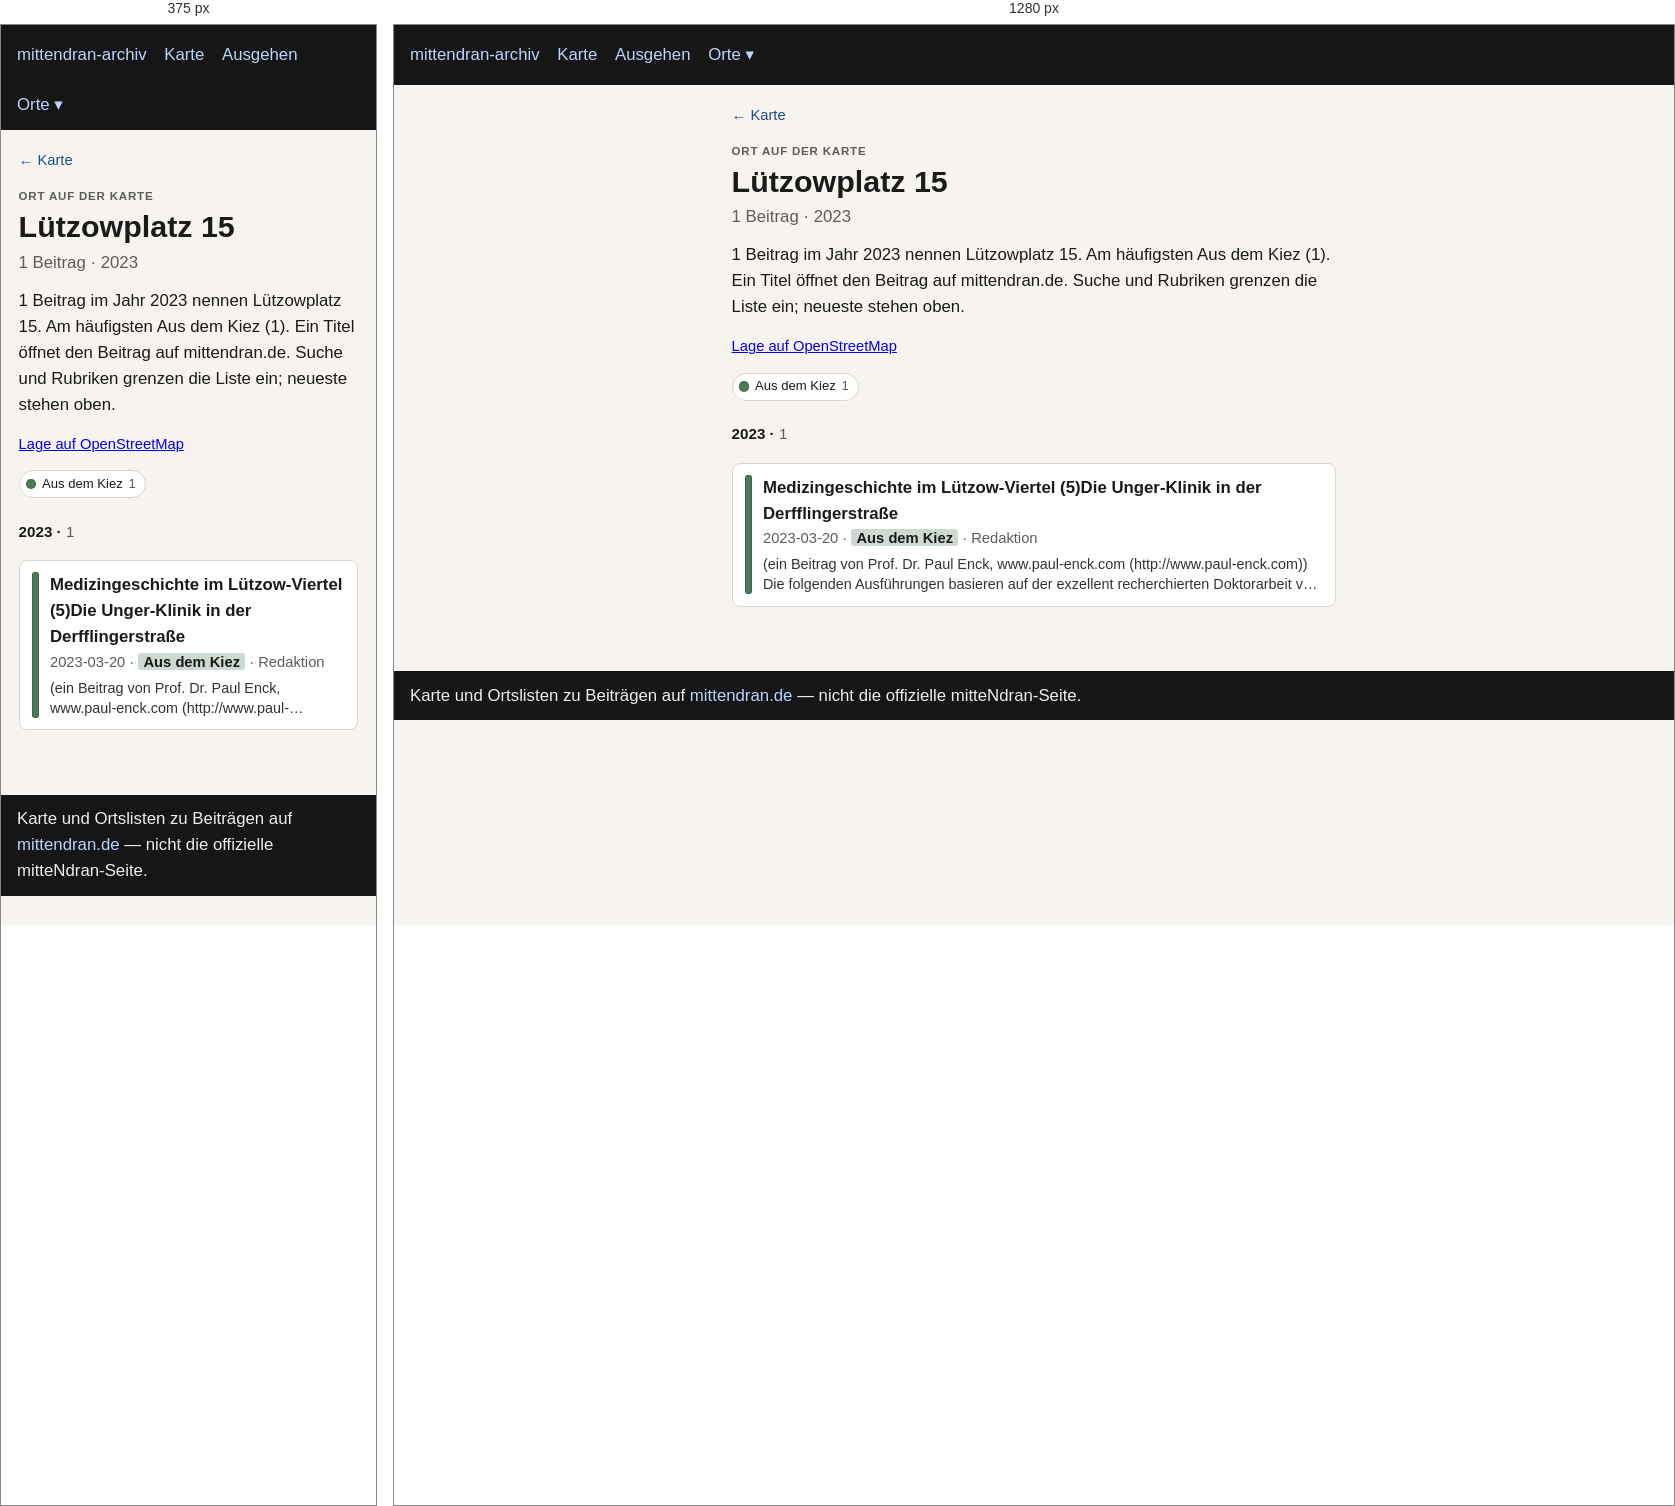
Rendered at 375 px and 1280 px, left to right.

<!-- file: index.html -->
<!doctype html>
<html lang="de">
<head>
  <meta charset="utf-8" />
  <meta name="viewport" content="width=device-width, initial-scale=1" />
  <title>Lützowplatz 15</title>
  <link rel="stylesheet" href="../../assets/style.css?v=3" />
</head>
<body>
  <header>
    <nav>
      <a href="../../index.html">mittendran-archiv</a>
      <a href="../../map.html">Karte</a>
      <a href="../../ausgehen.html">Ausgehen</a>
      <div class="nav-drop"><button type="button" class="nav-drop-btn" aria-expanded="false" aria-haspopup="true">Orte ▾</button><div class="nav-menu" role="group"><a href="../../places/gleisdreieck/">Gleisdreieck</a><a href="../../places/potsdamer-strasse/">Potsdamer Straße</a><a href="../../places/potsdamer-platz/">Potsdamer Platz</a></div></div>
    </nav>
  </header>
  
<main class="place-page">
  <p class="place-back"><a href="../../map.html">← Karte</a></p>
  <p class="place-kicker">Ort auf der Karte</p>
  <h1>Lützowplatz 15</h1>
  <p class="place-stats">1 Beitrag · 2023</p>
  <p class="lead">1 Beitrag im Jahr 2023 nennen Lützowplatz 15. Am häufigsten Aus dem Kiez (1). Ein Titel öffnet den Beitrag auf mittendran.de. Suche und Rubriken grenzen die Liste ein; neueste stehen oben.</p>
  
  <p class="place-osm"><a href="https://www.openstreetmap.org/?mlat=52.50384&amp;mlon=13.35306#map=17/52.50384/13.35306" rel="noopener">Lage auf OpenStreetMap</a></p>
  
  
  
  <div class="place-rubriks" role="group" aria-label="Nach Rubrik filtern"><span class="rubrik-static"><span class="place-swatch" style="background:#4a7c59"></span>Aus dem Kiez <span class="n">1</span></span></div>
  <section class="place-group" id="y2023"><h2 class="place-year">2023 · <span class="n">1</span></h2><ul class="cards"><li data-rubrik="Aus dem Kiez" data-date="2023-03-20" data-about="1801 1810 1826 1832 1836 1839 1851 1852 1858 1860 1862 1865 1868 1869 1873 1874 1875 1876 1877 1878 1881 1884 1887 1892 1893 1894 1896 1897 1898 1899 1900 1903 1904 1905 1906 1907 1908 1909 1910 1911 1913 1914 1915 1916 1918 1919 1920 1921 1925 1930 1933 1935 1938 1942 1944 1945 1948 1949 1960 1962 1964 1976 1980 1998 1999 2000 2004 2005"><a href="https://www.mittendran.de/medizingeschichte-im-luetzow-viertel-5die-unger-klinik-in-der-derfflingerstrasse/" rel="noopener"><span class="place-bar" style="background:#4a7c59"></span><span class="place-card-body"><strong>Medizingeschichte im Lützow-Viertel (5)Die Unger-Klinik in der Derfflingerstraße</strong><div class="meta">2023-03-20 · <span class="place-tag" style="background:color-mix(in srgb, #4a7c59 28%, white)">Aus dem Kiez</span> · Redaktion</div><p class="place-excerpt">(ein Beitrag von Prof. Dr. Paul Enck, www.paul-enck.com (http://www.paul-enck.com)) Die folgenden Ausführungen basieren auf der exzellent recherchierten Doktorarbeit von Enno A. Winkler (1) aus dem Jahr 1976, vor allem…</p></span></a></li></ul></section>
  <p class="place-empty" hidden>Keine Beiträge für diese Rubriken.</p>
  
</main>

  <footer>
    Karte und Ortslisten zu Beiträgen auf
    <a href="https://www.mittendran.de/">mittendran.de</a>
    — nicht die offizielle mitteNdran-Seite.
  </footer>
  
<script>
document.querySelectorAll(".nav-drop-btn").forEach(function (btn) {
  btn.addEventListener("click", function (ev) {
    ev.preventDefault();
    ev.stopPropagation();
    var drop = btn.closest(".nav-drop");
    var open = !drop.classList.contains("is-open");
    document.querySelectorAll(".nav-drop.is-open").forEach(function (other) {
      other.classList.remove("is-open");
      var b = other.querySelector(".nav-drop-btn");
      if (b) b.setAttribute("aria-expanded", "false");
    });
    if (open) {
      drop.classList.add("is-open");
      btn.setAttribute("aria-expanded", "true");
    }
  });
});
document.addEventListener("click", function () {
  document.querySelectorAll(".nav-drop.is-open").forEach(function (drop) {
    drop.classList.remove("is-open");
    var b = drop.querySelector(".nav-drop-btn");
    if (b) b.setAttribute("aria-expanded", "false");
  });
});
</script>

</body>
</html>


/* @media block from style.css */
@media (max-width: 700px) {
  .map-legend { flex-wrap: nowrap; overflow-x: auto; -webkit-overflow-scrolling: touch; }
  .map-years { max-width: none; }
  .map-bar .map-areas { flex-basis: 100%; }
}